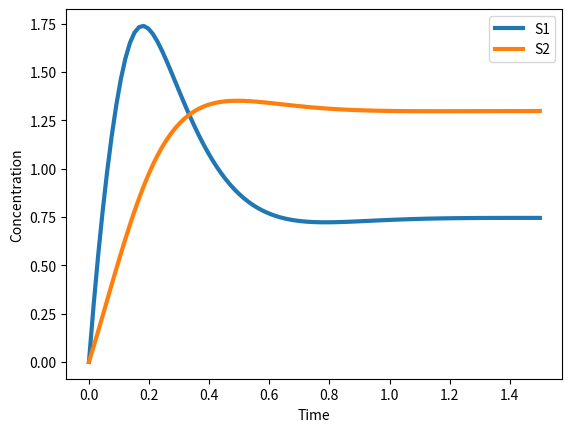
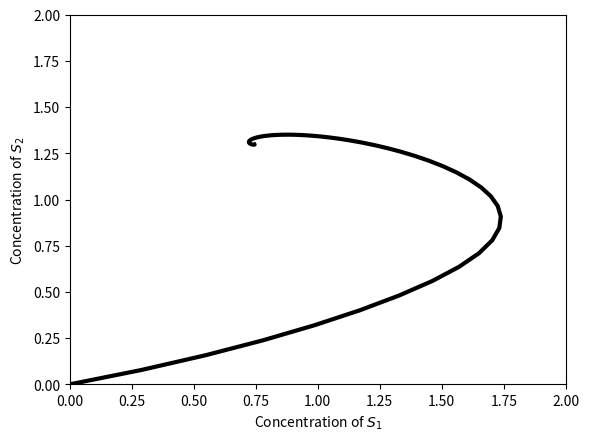
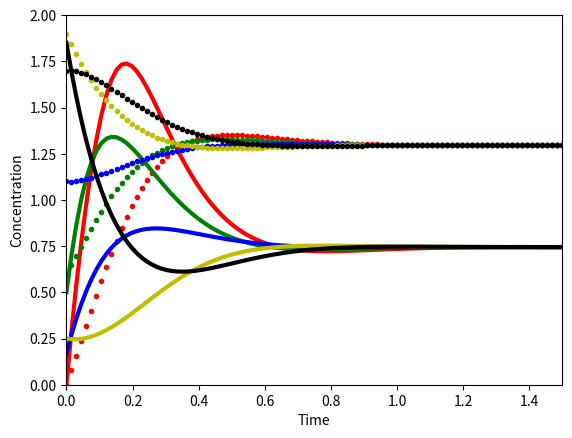
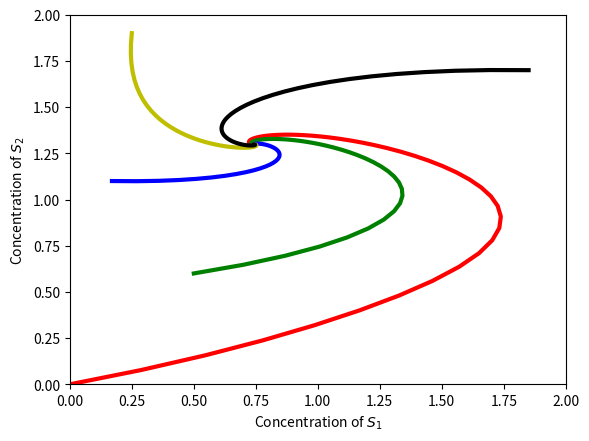
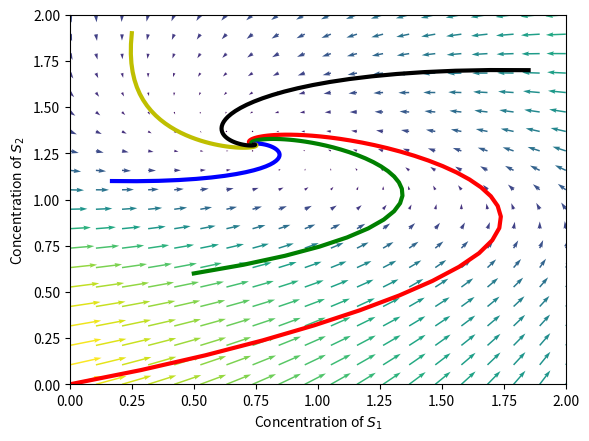
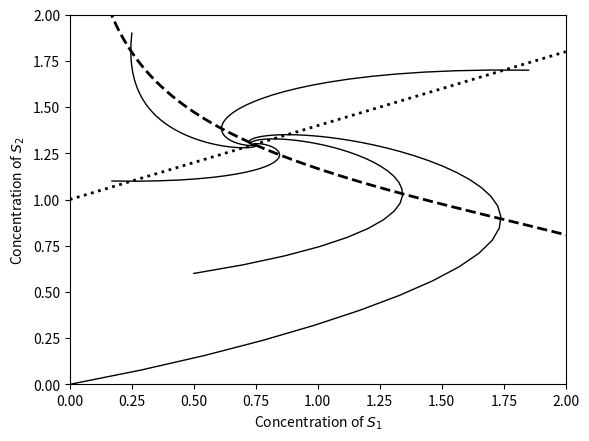
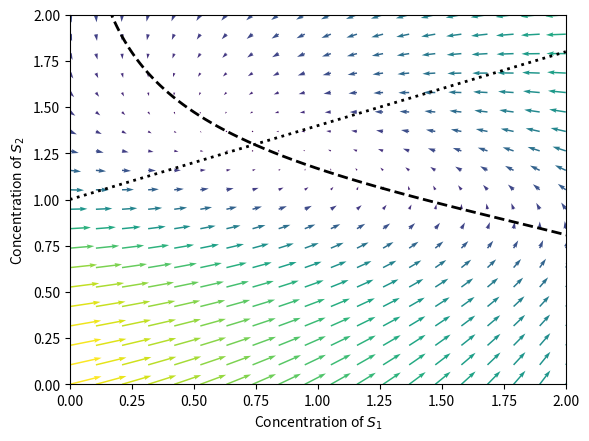
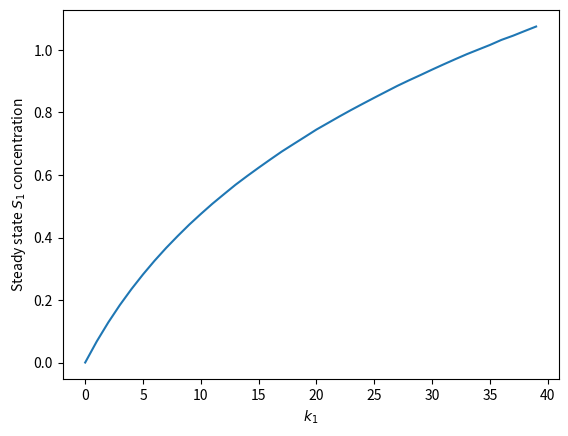

The script that saved these images, in order:
"""
Model of asymmetric network from Figure 4.1. This code generates phase plane in Figures 4.2, 4.3, 4.4A, 4.5 and 
continuation diagram in Figure 4.18
"""


#%%
import numpy as np
from scipy.integrate import solve_ivp
import matplotlib.pyplot as plt


def rhs(t, y, k1, k2, k3, k4, k5, n):
    s1, s2 = y
    v1 = k1 / (1 + s2**n)
    v2 = k2
    v3 = k3 * s1
    v4 = k4 * s2
    v5 = k5 * s1
    return [v1 - v3 - v5, v2 + v5 - v4]


T_START, T_END = 0, 1.5
t = np.linspace(T_START, T_END, 100)
k1, k2, k3, k4, k5, n = 20, 5, 5, 5, 2, 4 
y0s = [[0, 0], [0.5, 0.6], [0.17, 1.1], [0.25, 1.9], [1.85, 1.7]]
sols = [solve_ivp(lambda t, y: rhs(t, y, k1, k2, k3, k4, k5, n),
            (T_START, T_END), y0, t_eval=t, rtol=1e-6, atol=1e-6)
            for y0 in y0s ]

# Fig. 4.2A
plt.figure()
t1, s1 = sols[0].t, sols[0].y.T
plt.plot(t1, s1, linewidth=3)
plt.legend(('S1', 'S2'))
plt.xlabel('Time')
plt.ylabel('Concentration')

# Fig. 4.2B
plt.figure()
plt.plot(s1[:,0], s1[:,1], 'k', linewidth=3)
plt.axis([0, 2, 0, 2])
plt.xlabel(r'Concentration of $S_1$')
plt.ylabel(r'Concentration of $S_2$')

# Fig. 4.3A
plt.figure()
plt.axis([0, 1.5, 0, 2])
plt.xlabel('Time')
plt.ylabel('Concentration')
for sol, color in zip(sols, 'rgbyk'):
    plt.plot(sol.t, sol.y[0], color, linewidth=3)
    plt.plot(sol.t, sol.y[1], color + '.', linewidth=3)

# Fig. 4.3B
plt.figure()
plt.axis([0, 2, 0, 2])
plt.xlabel(r'Concentration of $S_1$')
plt.ylabel(r'Concentration of $S_2$')
for sol, color in zip(sols, 'rgbyk'):
    plt.plot(sol.y[0], sol.y[1], color, linewidth=3)

# Figure 4.4A
plt.figure()
plt.axis([0, 2, 0, 2])
plt.xlabel(r'Concentration of $S_1$')
plt.ylabel(r'Concentration of $S_2$')
for sol, color in zip(sols, 'rgbyk'):
    plt.plot(sol.y[0], sol.y[1], color, linewidth=3)

xx, yy = np.mgrid[0:2:20j, 0:2:20j]
xdot = k1/(1+yy**n) - k3*xx - k5*xx
ydot = k2 - k4*yy + k5*xx
plt.quiver(xx, yy, xdot, ydot, np.hypot(xdot, ydot))

# Figure 4.5A
plt.figure()
plt.axis([0, 2, 0, 2])
plt.xlabel(r'Concentration of $S_1$')
plt.ylabel(r'Concentration of $S_2$')
for sol, color in zip(sols, 'kkkkk'):
    plt.plot(sol.y[0], sol.y[1], color, linewidth=1)
# nullclines (ds/dt = 0)
ns12 = np.linspace(0, 2, 100)
ns11 = k1 / ((k3 + k5) * (1 + ns12**n))
ns21 = np.linspace(0, 2, 100)
ns22 = (k2 + k5 * ns21) / k4
plt.plot(ns11, ns12, 'k--', ns21, ns22, 'k:', linewidth=2)

# Figure 4.5B
plt.figure()
plt.axis([0, 2, 0, 2])
plt.xlabel(r'Concentration of $S_1$')
plt.ylabel(r'Concentration of $S_2$')
plt.quiver(xx, yy, xdot, ydot, np.hypot(xdot, ydot))
plt.plot(ns11, ns12, 'k--', ns21, ns22, 'k:', linewidth=2)

# Figure 4.18
# Run N simulations to steady state for different values of k_1
sols = [solve_ivp(lambda t, y: rhs(t, y, k1, k2, k3, k4, k5, n),
                (0, 100), [0, 0]) for k1 in range(40)]
s1s = [sol.y[0, -1] for sol in sols]
plt.figure()
plt.plot(np.arange(40), s1s)
plt.xlabel(r'$k_1$')
plt.ylabel(r'Steady state $S_1$ concentration')